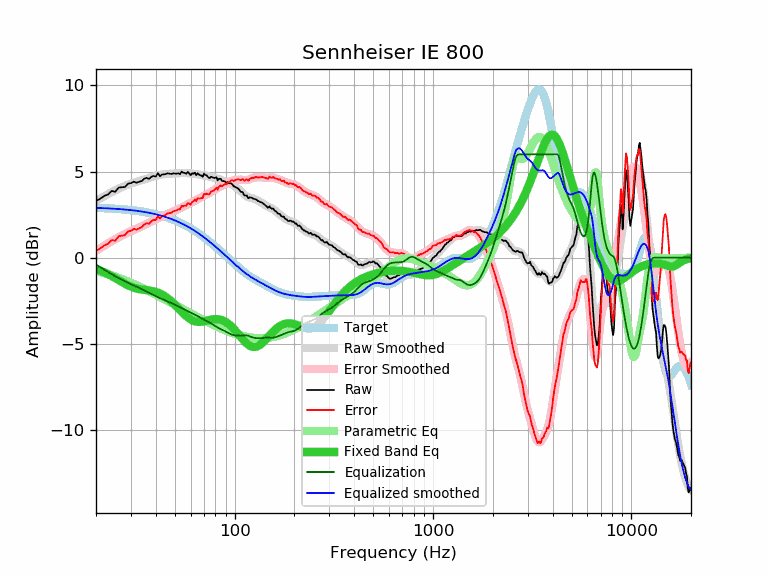

The data file committed next to this chart (first rows):
frequency, raw, error, smoothed, error_smoothed, equalization, parametric_eq, equalized_raw, equalized_smoothed, target
20, 3.30, 0.41, 3.29, 0.40, -0.40, -0.66, 2.90, 2.89, 2.89
21, 3.42, 0.53, 3.43, 0.55, -0.55, -0.75, 2.86, 2.88, 2.88
22, 3.59, 0.71, 3.57, 0.69, -0.69, -0.85, 2.89, 2.87, 2.87
23, 3.67, 0.80, 3.69, 0.83, -0.83, -0.95, 2.84, 2.86, 2.86
24, 3.88, 1.03, 3.81, 0.96, -0.96, -1.06, 2.92, 2.85, 2.85
25, 3.83, 0.99, 3.91, 1.07, -1.07, -1.18, 2.75, 2.84, 2.84
26, 4.07, 1.24, 4.01, 1.18, -1.18, -1.29, 2.88, 2.83, 2.82
27, 4.09, 1.28, 4.09, 1.28, -1.28, -1.41, 2.80, 2.81, 2.81
28, 4.11, 1.31, 4.17, 1.38, -1.38, -1.51, 2.73, 2.80, 2.80
29, 4.30, 1.52, 4.24, 1.46, -1.46, -1.60, 2.84, 2.78, 2.78
30, 4.33, 1.56, 4.30, 1.54, -1.54, -1.68, 2.79, 2.76, 2.76
31, 4.42, 1.67, 4.35, 1.61, -1.61, -1.74, 2.80, 2.74, 2.74
32, 4.35, 1.62, 4.40, 1.68, -1.68, -1.79, 2.67, 2.72, 2.72
33, 4.41, 1.70, 4.45, 1.75, -1.75, -1.82, 2.66, 2.70, 2.70
34, 4.45, 1.77, 4.50, 1.82, -1.82, -1.84, 2.63, 2.68, 2.68
35, 4.59, 1.93, 4.54, 1.89, -1.89, -1.86, 2.70, 2.66, 2.66
36, 4.64, 2.00, 4.59, 1.96, -1.96, -1.88, 2.68, 2.63, 2.63
37, 4.57, 1.96, 4.63, 2.03, -2.03, -1.90, 2.54, 2.61, 2.61
38, 4.69, 2.11, 4.68, 2.10, -2.10, -1.92, 2.59, 2.58, 2.58
39, 4.75, 2.19, 4.72, 2.17, -2.17, -1.95, 2.58, 2.55, 2.55
40, 4.71, 2.18, 4.75, 2.23, -2.23, -1.99, 2.48, 2.52, 2.52
41, 4.91, 2.41, 4.78, 2.29, -2.29, -2.03, 2.62, 2.49, 2.49
42, 4.73, 2.27, 4.81, 2.35, -2.35, -2.08, 2.38, 2.46, 2.46
43, 4.83, 2.40, 4.83, 2.40, -2.40, -2.14, 2.43, 2.43, 2.43
44, 4.84, 2.44, 4.84, 2.45, -2.45, -2.20, 2.39, 2.39, 2.39
45, 4.86, 2.50, 4.86, 2.50, -2.50, -2.28, 2.36, 2.36, 2.36
46, 4.90, 2.57, 4.86, 2.54, -2.54, -2.36, 2.35, 2.32, 2.32
47, 4.88, 2.59, 4.87, 2.59, -2.59, -2.44, 2.29, 2.28, 2.28
48, 4.86, 2.61, 4.88, 2.63, -2.63, -2.53, 2.22, 2.25, 2.25
49, 4.90, 2.69, 4.88, 2.68, -2.68, -2.63, 2.22, 2.21, 2.21
50, 4.89, 2.72, 4.89, 2.73, -2.73, -2.73, 2.16, 2.16, 2.16
51, 4.88, 2.75, 4.90, 2.77, -2.77, -2.83, 2.10, 2.12, 2.12
52, 4.90, 2.82, 4.90, 2.82, -2.82, -2.93, 2.07, 2.08, 2.08
53, 4.85, 2.81, 4.91, 2.87, -2.87, -3.03, 1.97, 2.04, 2.04
54, 5.00, 3.00, 4.91, 2.92, -2.92, -3.12, 2.08, 1.99, 1.99
55, 4.93, 2.98, 4.91, 2.97, -2.97, -3.22, 1.96, 1.95, 1.95
56, 4.93, 3.03, 4.91, 3.01, -3.01, -3.30, 1.91, 1.90, 1.90
57, 4.87, 3.01, 4.91, 3.06, -3.06, -3.39, 1.81, 1.85, 1.85
58, 4.98, 3.17, 4.90, 3.10, -3.10, -3.46, 1.88, 1.81, 1.81
59, 4.89, 3.13, 4.90, 3.14, -3.14, -3.53, 1.75, 1.76, 1.76
60, 4.79, 3.08, 4.89, 3.18, -3.18, -3.58, 1.60, 1.71, 1.71
61, 4.90, 3.24, 4.88, 3.22, -3.22, -3.63, 1.67, 1.66, 1.66
62, 4.88, 3.27, 4.87, 3.26, -3.26, -3.67, 1.61, 1.61, 1.61
63, 4.94, 3.38, 4.86, 3.30, -3.30, -3.69, 1.63, 1.56, 1.56
64, 4.79, 3.28, 4.85, 3.35, -3.35, -3.71, 1.44, 1.50, 1.50
65, 4.90, 3.44, 4.84, 3.39, -3.39, -3.72, 1.51, 1.45, 1.45
66, 4.84, 3.44, 4.83, 3.43, -3.43, -3.73, 1.41, 1.40, 1.40
67, 4.78, 3.43, 4.81, 3.47, -3.47, -3.72, 1.31, 1.35, 1.35
68, 4.77, 3.47, 4.80, 3.51, -3.51, -3.72, 1.26, 1.29, 1.29
69, 4.70, 3.46, 4.79, 3.55, -3.55, -3.71, 1.15, 1.24, 1.24
70, 4.89, 3.70, 4.78, 3.59, -3.59, -3.69, 1.30, 1.19, 1.19
71, 4.80, 3.66, 4.76, 3.63, -3.63, -3.67, 1.17, 1.13, 1.13
72, 4.80, 3.72, 4.74, 3.66, -3.66, -3.66, 1.13, 1.08, 1.08
73, 4.72, 3.69, 4.72, 3.70, -3.70, -3.64, 1.02, 1.02, 1.02
74, 4.64, 3.67, 4.71, 3.74, -3.74, -3.62, 0.90, 0.97, 0.97
75, 4.63, 3.71, 4.69, 3.77, -3.77, -3.61, 0.85, 0.91, 0.91
76, 4.71, 3.85, 4.67, 3.81, -3.81, -3.59, 0.90, 0.86, 0.86
77, 4.67, 3.86, 4.66, 3.85, -3.85, -3.58, 0.82, 0.81, 0.81
78, 4.65, 3.89, 4.64, 3.89, -3.89, -3.57, 0.75, 0.75, 0.75
79, 4.62, 3.92, 4.63, 3.93, -3.93, -3.57, 0.68, 0.70, 0.70
... 553 more rows
